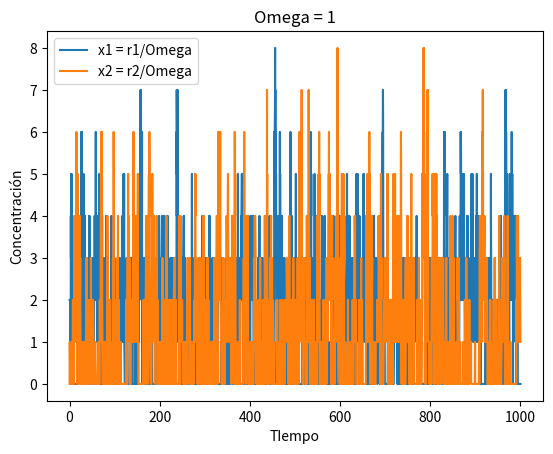
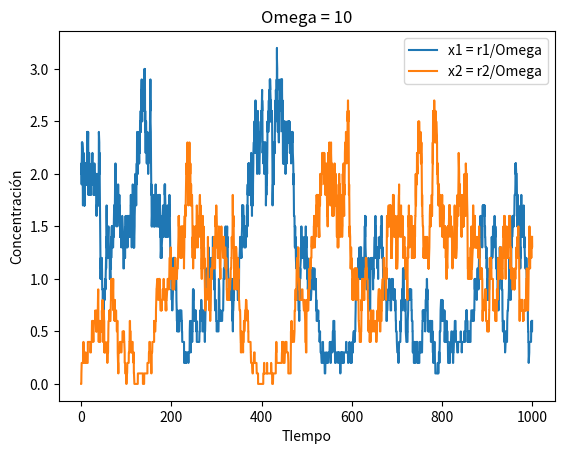
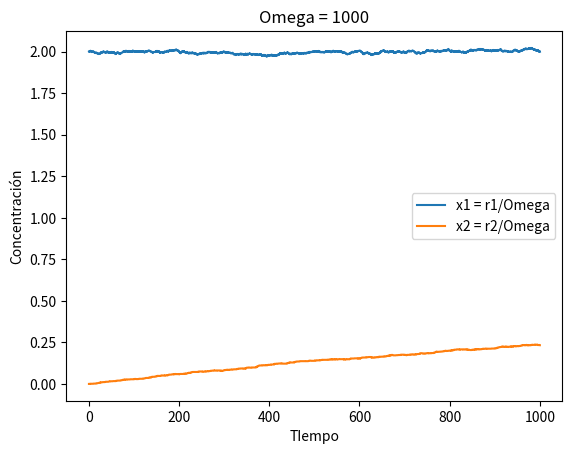

Write Python code to recreate these figures, in order.
# -*- coding: utf-8 -*-
"""ejercicio2b.ipynb

Automatically generated by Colab.

Original file is located at
    https://colab.research.google.com/<link-removed>
"""

import numpy as np
import matplotlib.pyplot as plt

#Los parámetros
alpha = 2.0
beta = 1.0
KB = 1.0
n = 2.0

def g_R(x):
  # Modified to handle x=0 to prevent ZeroDivisionError.
  # This is a common form for a Hill repression function.
  return 1 / (1 + (x/KB)**n)

def gillespie_simulation(Omega, t_max=1000, r1_init=None, r2_init=0):
  #Inicializacion
  if r1_init is None:
    r1_init = 2 * Omega

  r1 = r1_init
  r2 = r2_init
  t = 0.0
  times = [t]
  r1_traj = [r1]
  r2_traj = [r2]

  while t < t_max:
    #Propensidades
    nu1 = alpha * g_R(r2 / Omega)
    nu2 = alpha * g_R(r1 / Omega)
    nu3 = beta * r1 / Omega
    nu4 = beta * r2 / Omega
    nu_total = nu1 + nu2 + nu3 + nu4

    if nu_total == 0:
      break

    #Tiempo de la proxima reacción
    dt = np.random.exponential(1/nu_total)
    t += dt

    #Eleccion de reacción(ruleta)
    rand = np.random.uniform(0, nu_total)
    if rand < nu1:
      r1 += 1 #síntesis r1
    elif rand < nu1 + nu2:
      r2 += 1 #síntesis r2
    elif rand < nu1 + nu2 + nu3:
      if r1 > 0: r1 -= 1 #Degradación
    elif rand < nu1 + nu2 + nu3 + nu4:
      if r2 > 0: r2 -= 1 #Degradación

    times.append(t)
    r1_traj.append(r1)
    r2_traj.append(r2)

  return times, r1_traj, r2_traj


#simulación de diferentes Omegas
Omegas = [1, 10, 1000]
for Omega in Omegas:
  times, r1_traj, r2_traj = gillespie_simulation(Omega)


  #Grafica de la trayectoria
  plt.figure()
  plt.plot(times, np.array(r1_traj)/Omega, label = 'x1 = r1/Omega')
  plt.plot(times, np.array(r2_traj)/Omega, label = 'x2 = r2/Omega')
  plt.xlabel('TIempo')
  plt.ylabel('Concentración')
  plt.title(f'Omega = {Omega}')
  plt.legend()
  plt.show()



  #Switching: si r2 > r1 al final o en algún punto cruza

  if any(np.array(r2_traj) > np.array(r1_traj)):
    print(f'Omega = {Omega}: switching espontáneo')
  else:
    print(f'Omega = {Omega}: no switching espontáneo')